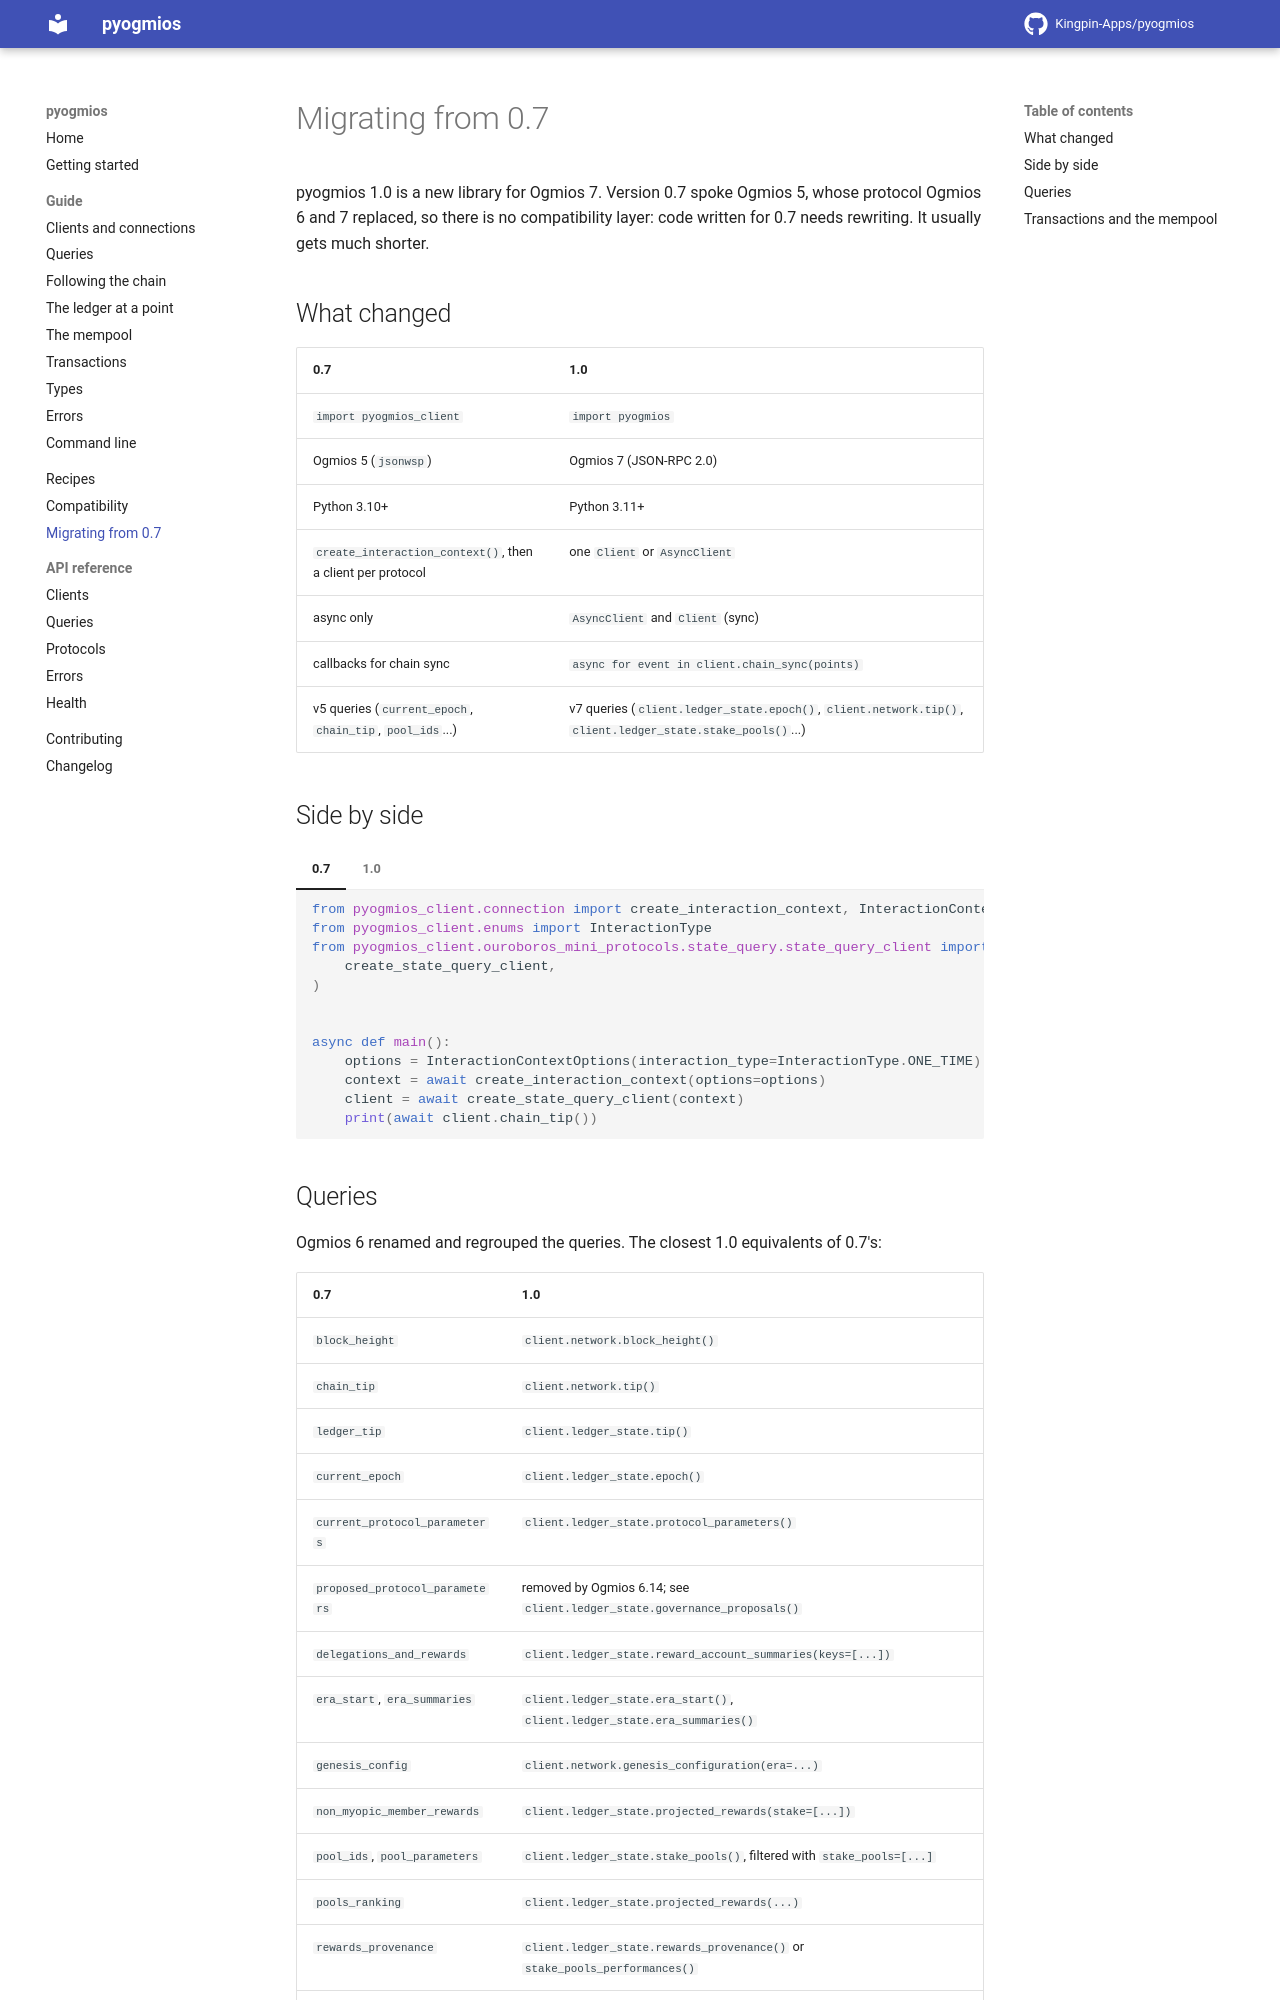

repository: Kingpin-Apps/pyogmios · page: 1.0/migration/index.html · generator: mkdocs

# Migrating from 0.7

pyogmios 1.0 is a new library for Ogmios 7. Version 0.7 spoke Ogmios 5, whose protocol Ogmios 6 and 7
replaced, so there is no compatibility layer: code written for 0.7 needs rewriting. It usually gets
much shorter.

## What changed

| 0.7 | 1.0 |
|---|---|
| `import pyogmios_client` | `import pyogmios` |
| Ogmios 5 (`jsonwsp`) | Ogmios 7 (JSON-RPC 2.0) |
| Python 3.10+ | Python 3.11+ |
| `create_interaction_context()`, then a client per protocol | one `Client` or `AsyncClient` |
| async only | `AsyncClient` and `Client` (sync) |
| callbacks for chain sync | `async for event in client.chain_sync(points)` |
| v5 queries (`current_epoch`, `chain_tip`, `pool_ids`...) | v7 queries (`client.ledger_state.epoch()`, `client.network.tip()`, `client.ledger_state.stake_pools()`...) |

## Side by side

=== "0.7"

    ```python
    from pyogmios_client.connection import create_interaction_context, InteractionContextOptions
    from pyogmios_client.enums import InteractionType
    from pyogmios_client.ouroboros_mini_protocols.state_query.state_query_client import (
        create_state_query_client,
    )


    async def main():
        options = InteractionContextOptions(interaction_type=InteractionType.ONE_TIME)
        context = await create_interaction_context(options=options)
        client = await create_state_query_client(context)
        print(await client.chain_tip())
    ```

=== "1.0"

    ```python
    import pyogmios


    async def main():
        async with pyogmios.AsyncClient("ws://localhost:1337") as client:
            print(await client.network.tip())
    ```
